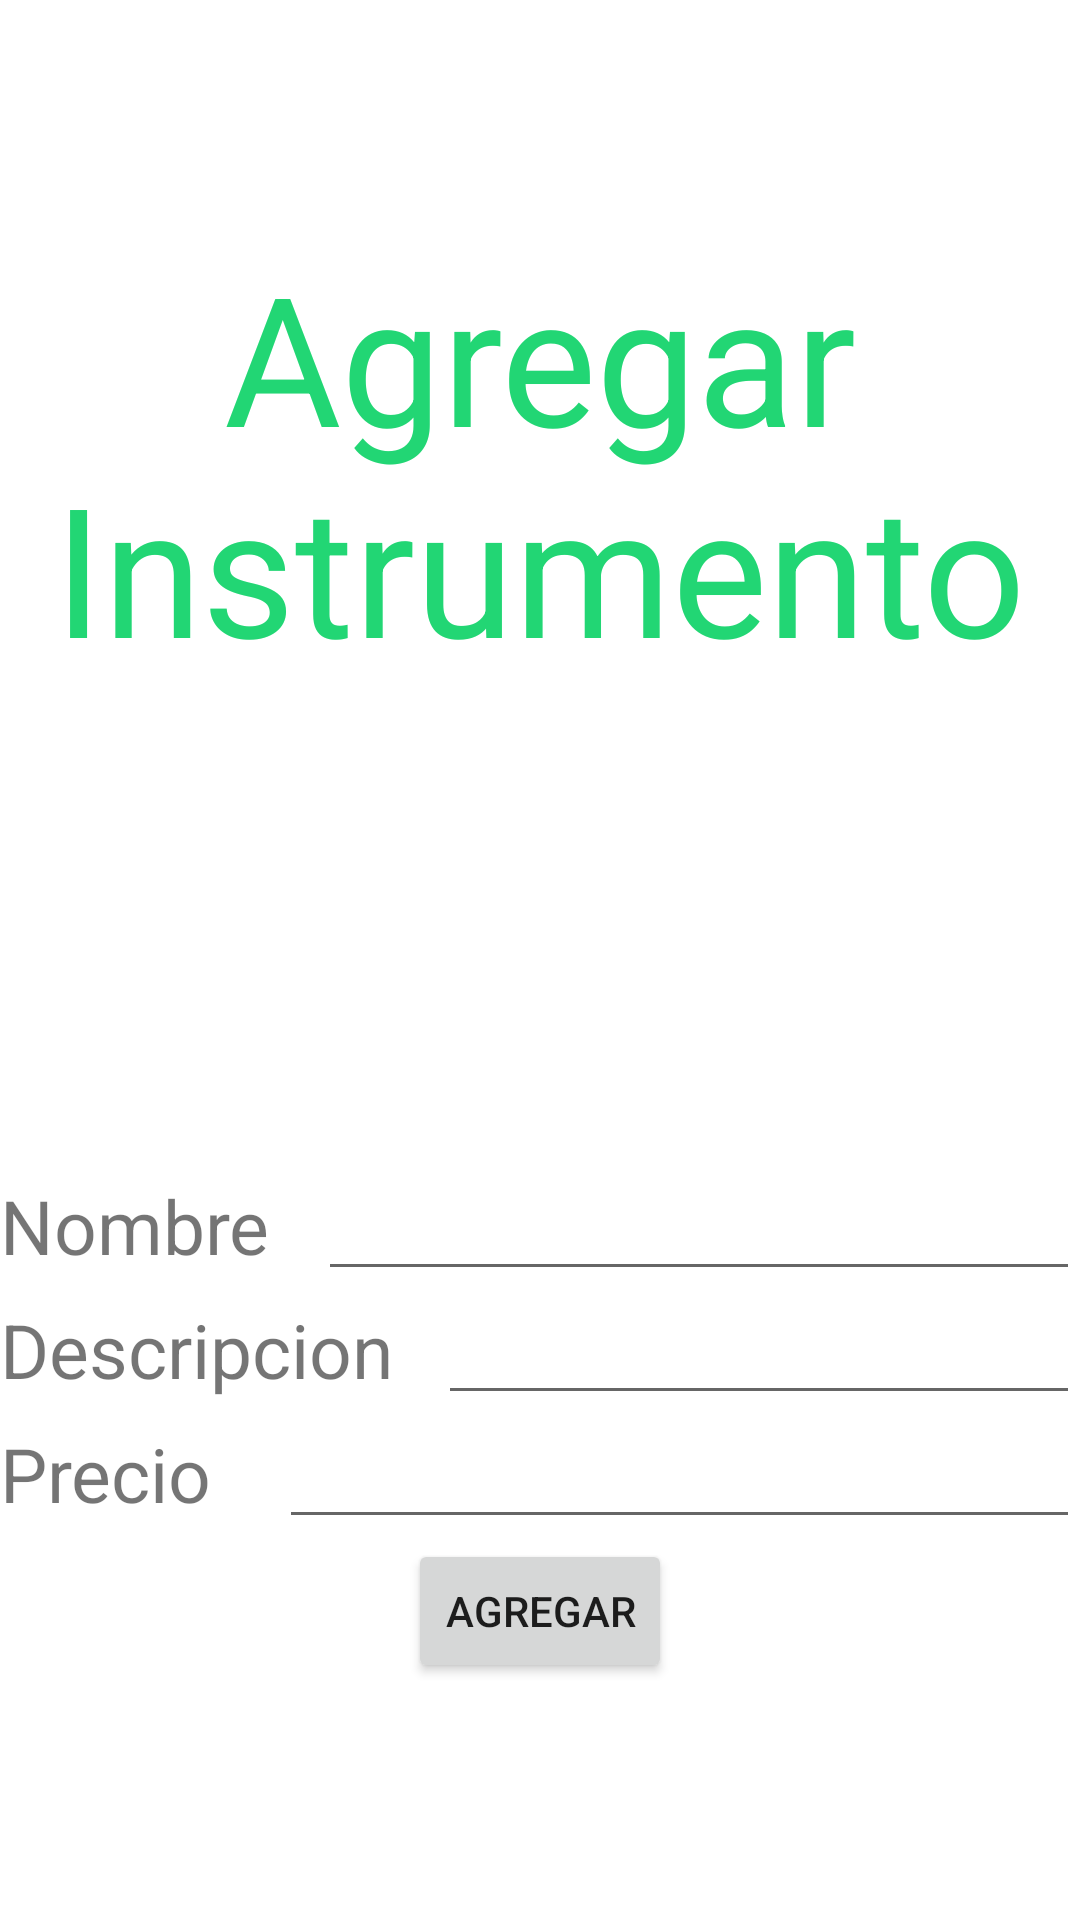

Here is an Android app screen rendered from its layout file. Give the layout XML and the strings, colors and styles it references.
<!-- AndroidManifest.xml: application theme Theme.NivelacionSprint2 -->
<!-- res/layout/activity_info.xml -->
<?xml version="1.0" encoding="utf-8"?>
<LinearLayout xmlns:android="http://schemas.android.com/apk/res/android"
    xmlns:app="http://schemas.android.com/apk/res-auto"
    xmlns:tools="http://schemas.android.com/tools"
    android:layout_width="match_parent"
    android:layout_height="match_parent"
    android:gravity="center"
    android:orientation="vertical"
    tools:context=".Info">

    <TextView
        android:id="@+id/textitleInfo"
        android:layout_width="wrap_content"
        android:layout_height="wrap_content"
        android:isScrollContainer="false"
        android:shadowColor="#FFFFFF"
        android:text="Agregar Instrumento"
        android:gravity="center"
        android:textColor="#22D674"
        android:textSize="60dp" />

    <LinearLayout
        android:layout_width="match_parent"
        android:layout_height="wrap_content"
        android:gravity="center"
        android:orientation="vertical">

        <ImageView
            android:id="@+id/imgInfo"
            android:layout_width="160dp"
            android:layout_height="160dp"
            tools:srcCompat="@tools:sample/avatars" />

        <LinearLayout
            android:layout_width="match_parent"
            android:layout_height="match_parent"
            android:orientation="horizontal"
            >

            <TextView
                android:id="@+id/textNameInfo"
                android:layout_width="106dp"
                android:layout_height="wrap_content"
                android:text="Nombre"
                android:textSize="25dp" />

            <EditText
                android:id="@+id/editTextPersonName"
                android:layout_width="wrap_content"
                android:layout_height="wrap_content"
                android:layout_weight="1"
                android:ems="10"
                android:inputType="textPersonName" />

        </LinearLayout>
        <LinearLayout
            android:layout_width="match_parent"
            android:layout_height="match_parent"
            android:orientation="horizontal"
            >

            <TextView
                android:id="@+id/textDescriptionInfo"
                android:layout_width="146dp"
                android:layout_height="wrap_content"
                android:text="Descripcion"
                android:textSize="25dp" />

            <EditText
                android:id="@+id/editTextDescriptionInfo"
                android:layout_width="80dp"
                android:layout_height="wrap_content"
                android:layout_weight="1"
                android:ems="10"
                android:inputType="textPersonName" />


        </LinearLayout>
        <LinearLayout
            android:layout_width="match_parent"
            android:layout_height="match_parent"
            android:orientation="horizontal"
            >

            <TextView
                android:id="@+id/textPriceInfo"
                android:layout_width="93dp"
                android:layout_height="wrap_content"
                android:text="Precio"
                android:textSize="25dp" />

            <EditText
                android:id="@+id/editTextPriceInfo"
                android:layout_width="wrap_content"
                android:layout_height="wrap_content"
                android:layout_weight="1"
                android:ems="10"
                android:inputType="number" />

        </LinearLayout>



        <Button
            android:id="@+id/btnInfo"
            android:layout_width="wrap_content"
            android:layout_height="wrap_content"
            android:text="Agregar" />
    </LinearLayout>
</LinearLayout>
<!-- resources referenced by this layout -->
<resources>
  <style name="Theme.NivelacionSprint2" parent="Theme.MaterialComponents.DayNight.DarkActionBar">
          
          <item name="colorPrimary">@color/purple_500</item>
          <item name="colorPrimaryVariant">@color/purple_700</item>
          <item name="colorOnPrimary">@color/white</item>
          
          <item name="colorSecondary">@color/teal_200</item>
          <item name="colorSecondaryVariant">@color/teal_700</item>
          <item name="colorOnSecondary">@color/black</item>
          
          <item name="android:statusBarColor">?attr/colorPrimaryVariant</item>
          
      </style>
  <color name="purple_500">#9735ED2F</color>
  <color name="purple_700">#1BEC3D</color>
  <color name="white">#FFFFFFFF</color>
  <color name="teal_200">#FF03DAC5</color>
  <color name="teal_700">#FF018786</color>
  <color name="black">#FF000000</color>
</resources>
